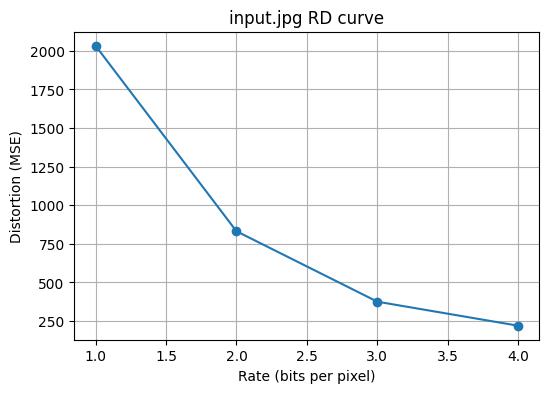

The table this chart was drawn from, first rows:
K, rate_bpp, mse, psnr_db
2, 1, 2033, 15.05
4, 2, 831.6, 18.93
8, 3, 375.2, 22.39
16, 4, 219.5, 24.72
